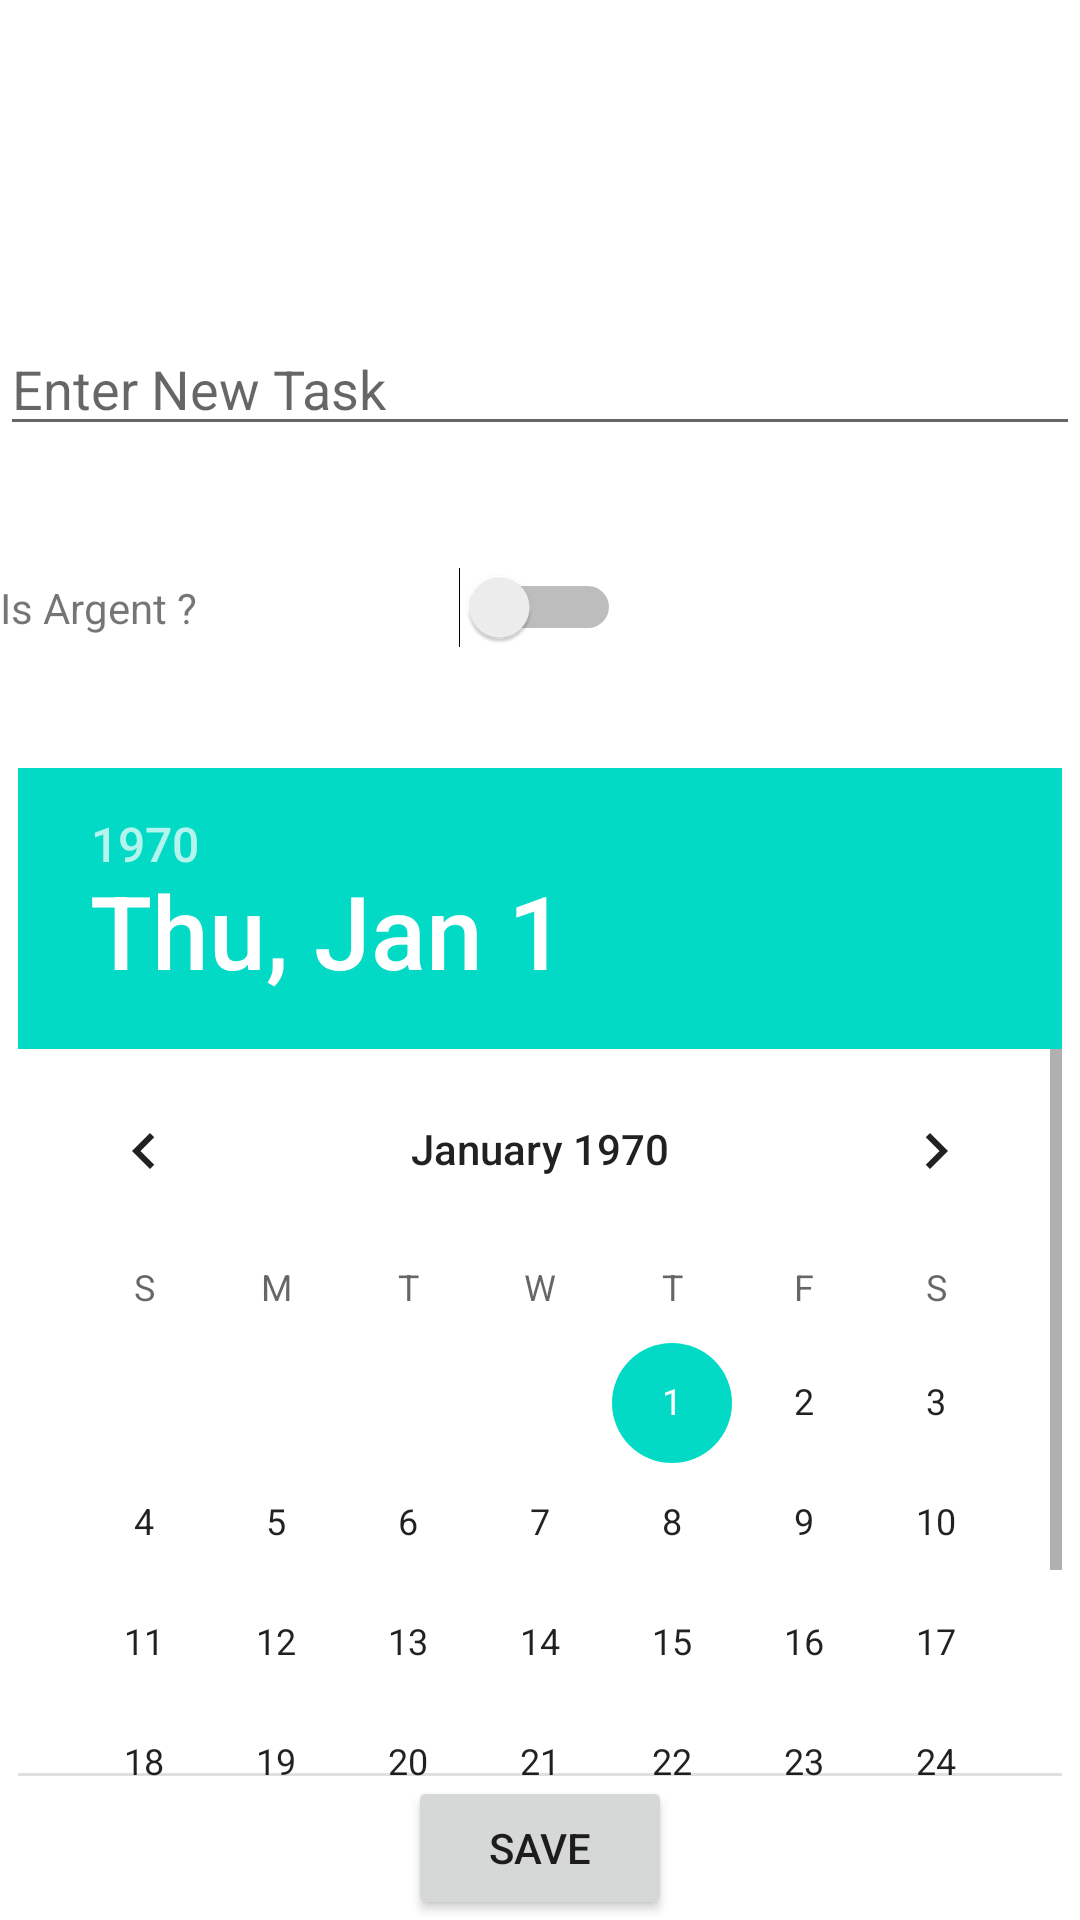

Android layout source for this screen:
<!-- AndroidManifest.xml: application theme Theme.ToDoApp_F22 -->
<!-- res/layout/activity_add_to_do.xml -->
<?xml version="1.0" encoding="utf-8"?>
<androidx.constraintlayout.widget.ConstraintLayout xmlns:android="http://schemas.android.com/apk/res/android"
    xmlns:app="http://schemas.android.com/apk/res-auto"
    xmlns:tools="http://schemas.android.com/tools"
    android:layout_width="match_parent"
    android:layout_height="match_parent"
    tools:context=".AddToDoActivity">

    <EditText
        android:id="@+id/task_id"
        android:layout_width="match_parent"
        android:layout_height="wrap_content"
        android:hint="Enter New Task"
        app:layout_constraintBottom_toTopOf="@+id/guideline"
        app:layout_constraintEnd_toEndOf="parent"
        app:layout_constraintStart_toStartOf="parent"
        app:layout_constraintTop_toTopOf="parent">

    </EditText>

    <androidx.constraintlayout.widget.Guideline
        android:id="@+id/guideline"
        android:layout_width="wrap_content"
        android:layout_height="wrap_content"
        android:orientation="horizontal"
        app:layout_constraintGuide_percent="0.40" />

    <TextView
        android:id="@+id/isargent_text"
        android:layout_width="0dp"
        android:layout_height="wrap_content"
        android:text="Is Argent ?"
        app:layout_constraintBottom_toTopOf="@+id/guideline"
        app:layout_constraintEnd_toStartOf="@+id/isargent_switch"
        app:layout_constraintStart_toStartOf="parent"
        app:layout_constraintTop_toBottomOf="@+id/task_id" />

    <Switch
        android:id="@+id/isargent_switch"
        android:layout_width="wrap_content"
        android:layout_height="wrap_content"
        app:layout_constraintBottom_toTopOf="@+id/datapicker"
        app:layout_constraintEnd_toEndOf="parent"
        app:layout_constraintStart_toStartOf="parent"
        app:layout_constraintTop_toBottomOf="@+id/task_id"
        tools:ignore="UseSwitchCompatOrMaterialXml" />

    <DatePicker
        android:id="@+id/datapicker"
        android:layout_width="wrap_content"
        android:layout_height="0dp"
        app:layout_constraintBottom_toTopOf="@id/save_id"
        app:layout_constraintEnd_toEndOf="parent"
        app:layout_constraintStart_toStartOf="parent"
        app:layout_constraintTop_toTopOf="@+id/guideline">

    </DatePicker>

    <Button
        android:id="@+id/save_id"
        android:layout_width="wrap_content"
        android:layout_height="wrap_content"
        android:text="Save"
        android:onClick="save_task"
        app:layout_constraintBottom_toBottomOf="parent"
        app:layout_constraintEnd_toEndOf="parent"
        app:layout_constraintStart_toStartOf="parent"
        app:layout_constraintTop_toBottomOf="@+id/datapicker" />

</androidx.constraintlayout.widget.ConstraintLayout>
<!-- resources referenced by this layout -->
<resources>
  <style name="Theme.ToDoApp_F22" parent="Theme.MaterialComponents.DayNight.DarkActionBar">
          
          <item name="colorPrimary">@color/purple_500</item>
          <item name="colorPrimaryVariant">@color/purple_700</item>
          <item name="colorOnPrimary">@color/white</item>
          
          <item name="colorSecondary">@color/teal_200</item>
          <item name="colorSecondaryVariant">@color/teal_700</item>
          <item name="colorOnSecondary">@color/black</item>
          
          <item name="android:statusBarColor" tools:targetApi="l">?attr/colorPrimaryVariant</item>
          
      </style>
  <!-- not gathered from this repository: default colours our renderer supplied (Android Studio template values) -->
  <color name="purple_500">#FF6200EE</color>
  <color name="purple_700">#FF3700B3</color>
  <color name="teal_200">#FF03DAC5</color>
  <color name="teal_700">#FF018786</color>
  <color name="black">#FF000000</color>
  <color name="white">#FFFFFFFF</color>
</resources>
